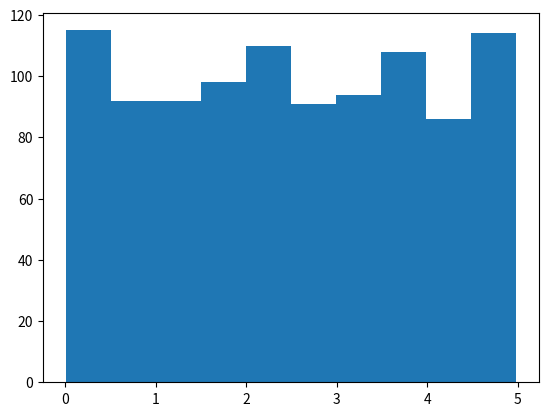

The matplotlib source for this figure:
import numpy
import matplotlib.pyplot as plt

x = numpy.random.uniform(0.0, 5.0, 1000)


print(x)
plt.hist(x, 10)
plt.show()
